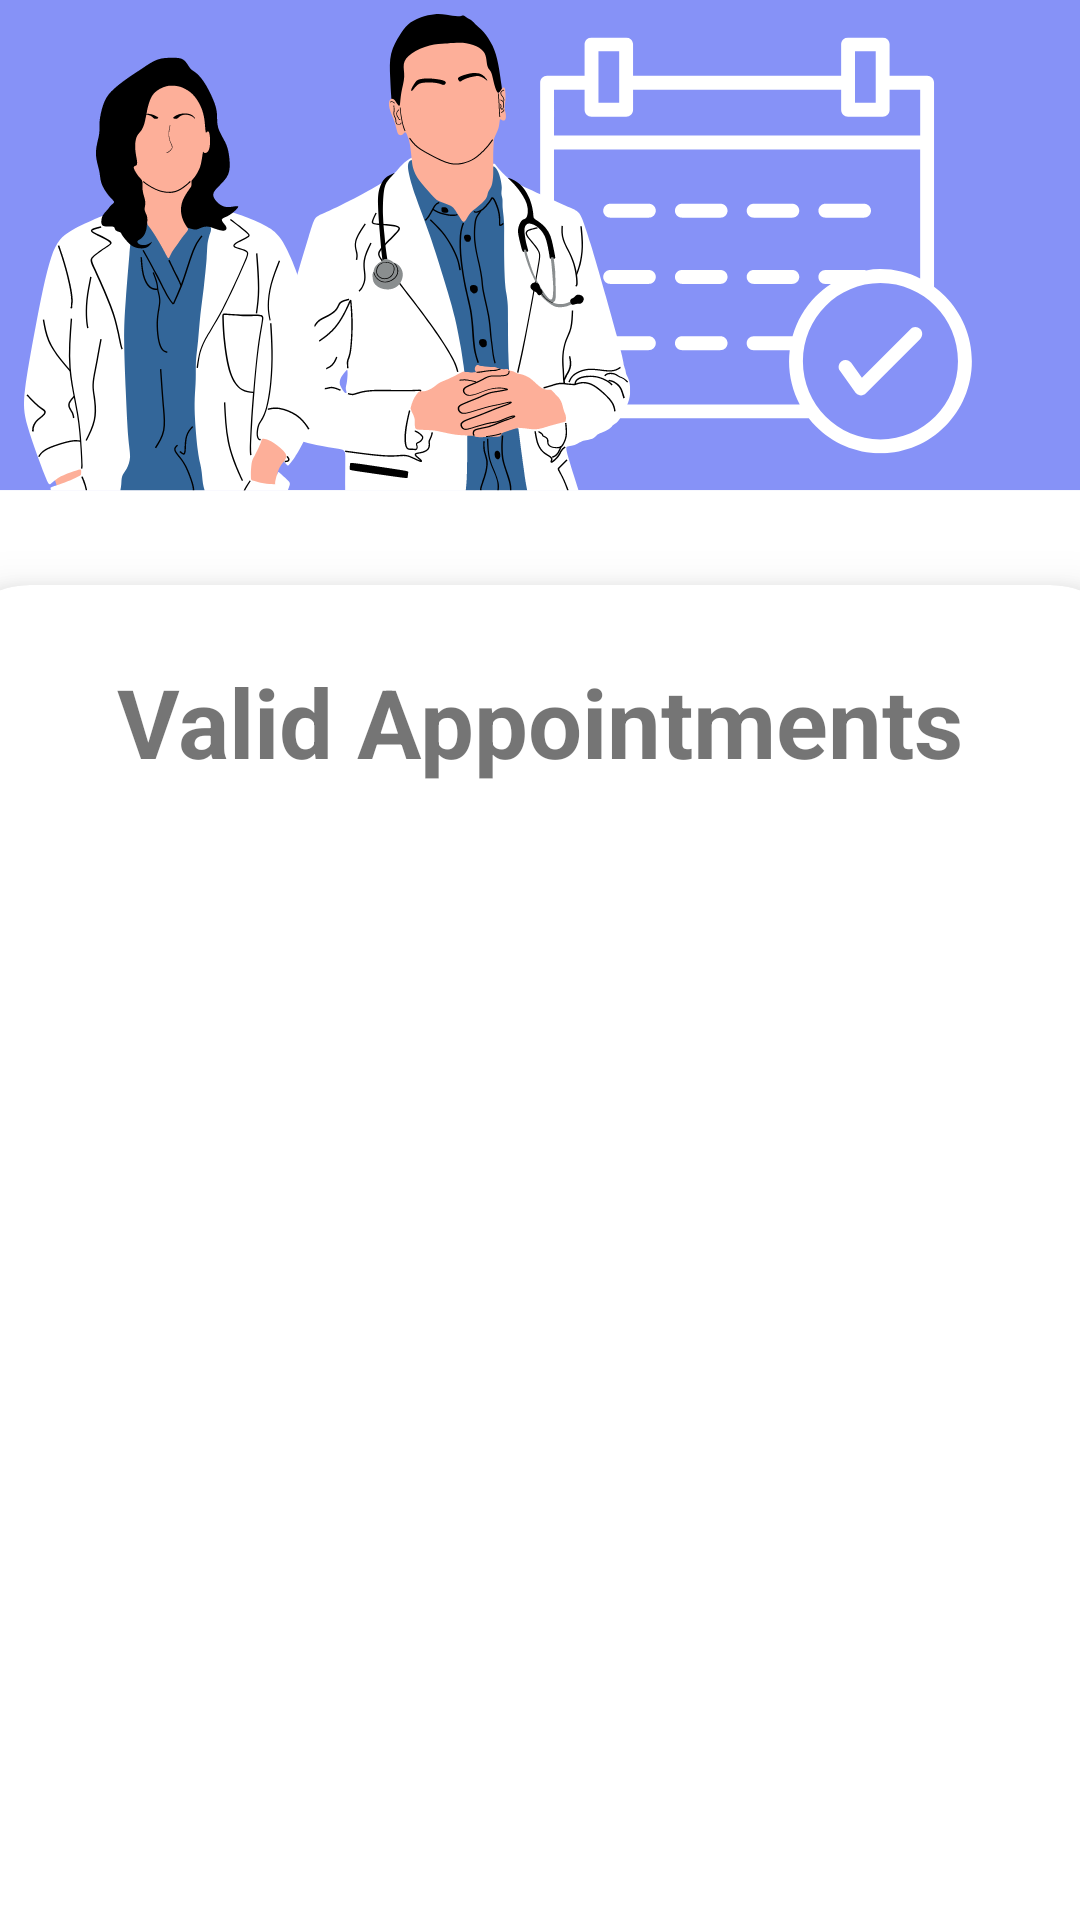

Layout XML and referenced resources for this Android screen:
<!-- AndroidManifest.xml: application theme Theme.MyLogin -->
<!-- res/layout/activity_nurse_valid_appointments.xml -->
<?xml version="1.0" encoding="utf-8"?>
<LinearLayout xmlns:android="http://schemas.android.com/apk/res/android"
    xmlns:app="http://schemas.android.com/apk/res-auto"
    xmlns:tools="http://schemas.android.com/tools"
    android:layout_width="match_parent"
    android:layout_height="match_parent"
    tools:context=".nurse_Valid_Appointments"
    android:layout_gravity="center"
    android:orientation="vertical"
    android:background="@drawable/nurse_valid_app">

    <androidx.cardview.widget.CardView
        android:layout_width="400dp"
        android:layout_height="520dp"
        android:layout_gravity="center"
        android:layout_marginTop="195dp"
        android:background="@drawable/costum_edittext"
        app:cardCornerRadius="30dp"
        app:cardElevation="10dp"
        >
        <LinearLayout
            android:layout_width="match_parent"
            android:layout_height="wrap_content"
            android:layout_gravity="center_horizontal"
            android:orientation="vertical"
            android:padding="24dp">

            <TextView

                android:layout_width="match_parent"
                android:layout_height="wrap_content"
                android:layout_gravity="center_horizontal"
                android:text="Valid Appointments"
                android:textAlignment="center"
                android:textColor="@color/purple"
                android:textSize="32sp"
                android:textStyle="bold" />
        </LinearLayout>

        <LinearLayout
            android:layout_width="match_parent"
            android:layout_height="wrap_content"
            android:orientation="vertical"
            android:gravity="center_vertical"
            android:layout_marginTop="90dp">

            <androidx.recyclerview.widget.RecyclerView
                android:layout_width="400dp"
                android:layout_height="400dp"
                android:orientation="vertical"
                android:id="@+id/recyclerView3"
                android:paddingLeft="10dp"
                />


        </LinearLayout>







    </androidx.cardview.widget.CardView>

</LinearLayout>
<!-- resources referenced by this layout -->
<resources>
  <!-- drawable costum_edittext (drawable) -->
  <?xml version="1.0" encoding="utf-8"?>
  <shape xmlns:android="http://schemas.android.com/apk/res/android"
      android:shape="rectangle">
  
      <stroke
          android:width="3dp"
          android:color="@color/purple">
      </stroke>
  
      <corners
          android:radius="20dp">
  
      </corners>
  
  </shape>
  <!-- drawable nurse_valid_app: png bitmap (drawable, 103499 bytes) -->
  <style name="Theme.MyLogin" parent="Theme.MaterialComponents.DayNight.NoActionBar">
          
          <item name="colorPrimary">@color/purple_500</item>
          <item name="colorPrimaryVariant">@color/purple_700</item>
          <item name="colorOnPrimary">@color/white</item>
          
          <item name="colorSecondary">@color/teal_200</item>
          <item name="colorSecondaryVariant">@color/teal_700</item>
          <item name="colorOnSecondary">@color/black</item>
          
          <item name="android:statusBarColor" tools:targetApi="21">?attr/colorPrimaryVariant</item>
          
      </style>
  <!-- not gathered from this repository: default colours our renderer supplied (Android Studio template values) -->
  <color name="purple_500">#FF6200EE</color>
  <color name="purple_700">#FF3700B3</color>
  <color name="teal_200">#FF03DAC5</color>
  <color name="teal_700">#FF018786</color>
  <color name="black">#FF000000</color>
  <color name="white">#FFFFFFFF</color>
</resources>
